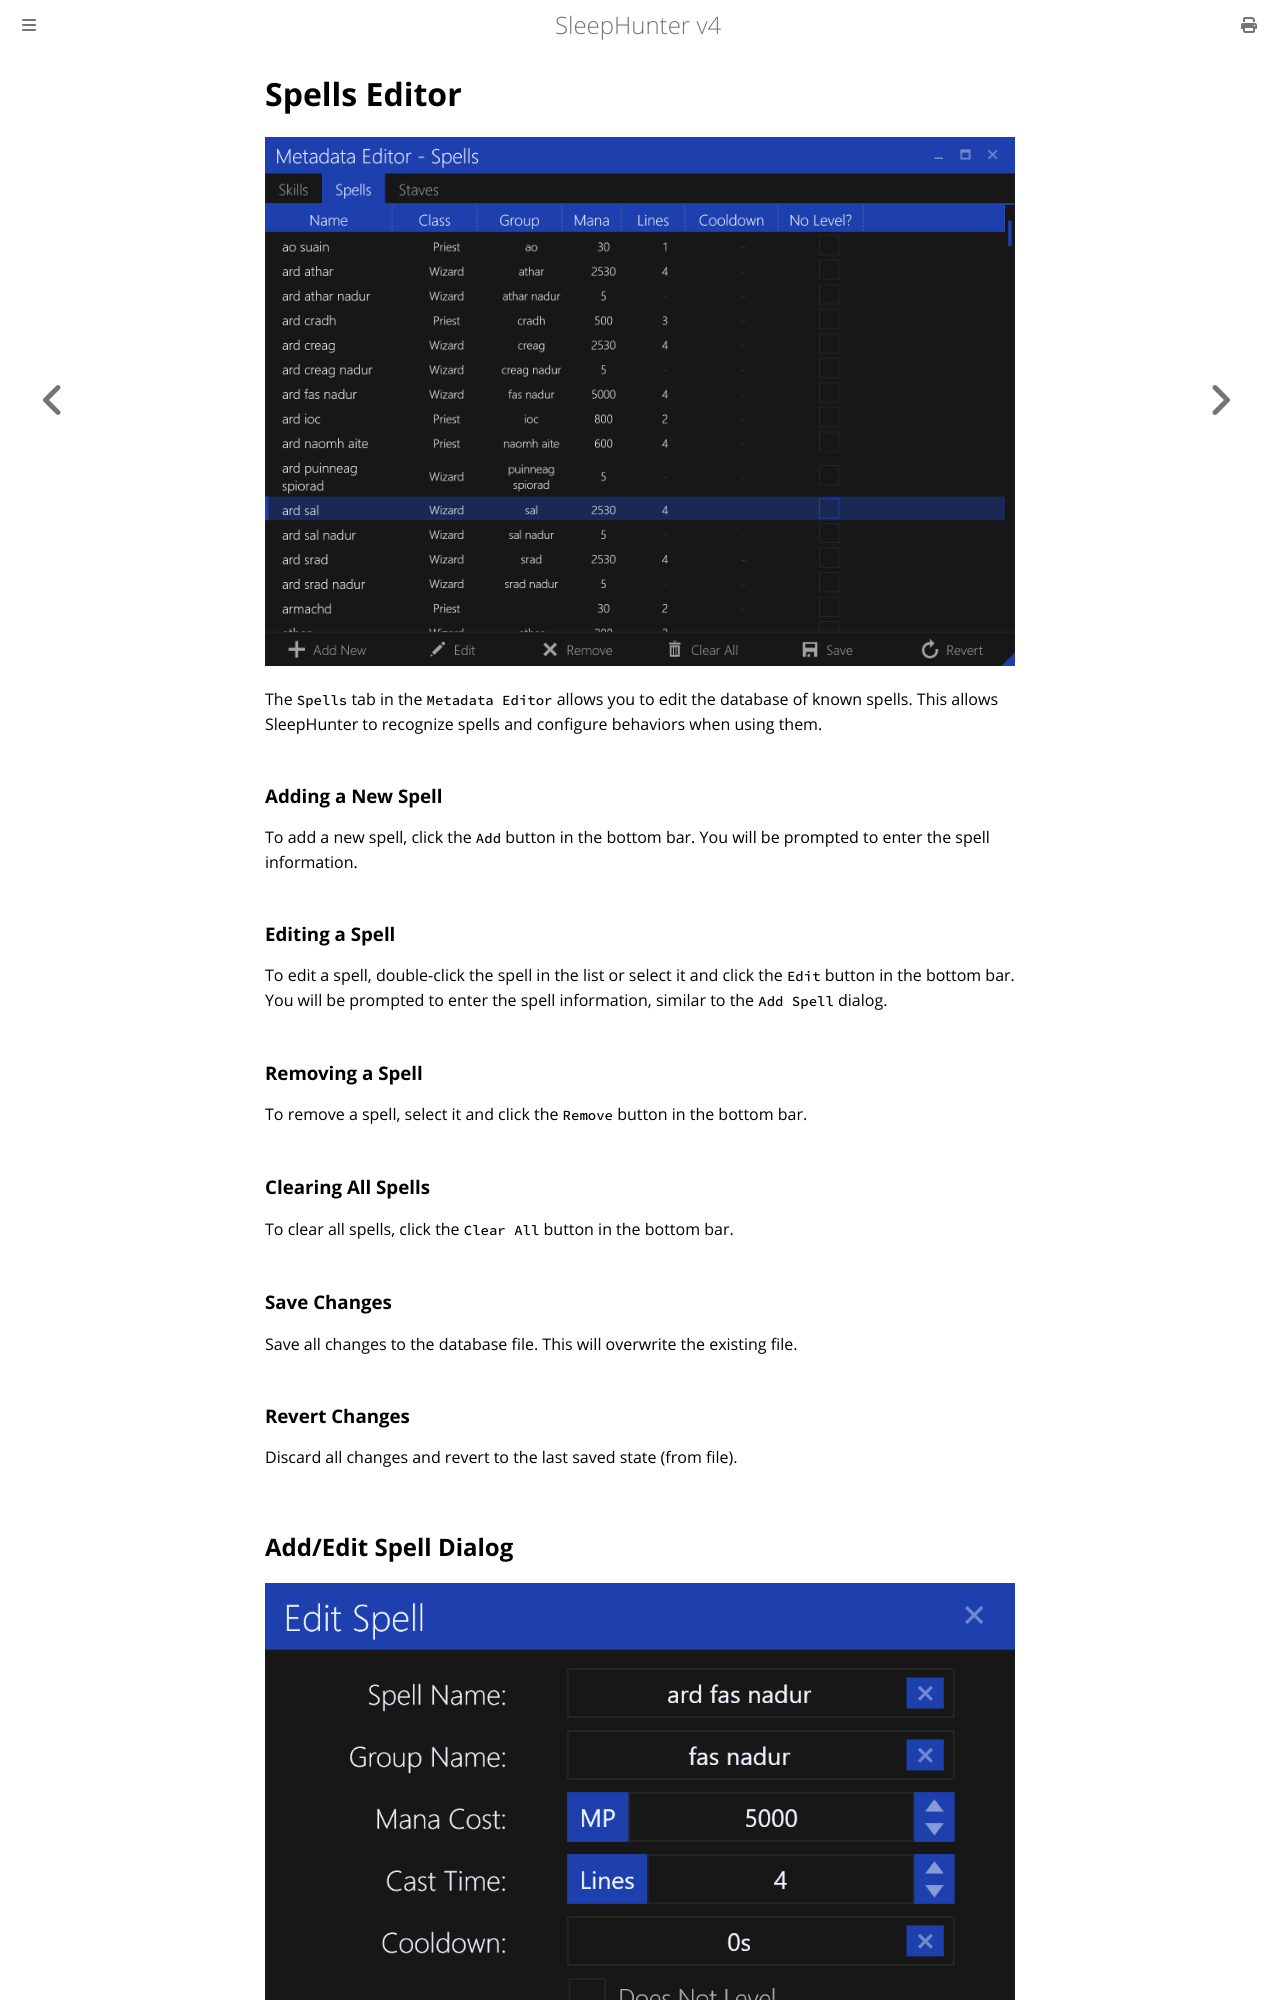

repository: ewrogers/SleepHunter4 · page: metadata-editor/spells-editor.html · generator: mdbook

# Spells Editor

![image](../screenshots/metadata-spells-editor.png)

The `Spells` tab in the `Metadata Editor` allows you to edit the database of known spells.
This allows SleepHunter to recognize spells and configure behaviors when using them.

### Adding a New Spell

To add a new spell, click the `Add` button in the bottom bar. You will be prompted to enter the spell information.

### Editing a Spell

To edit a spell, double-click the spell in the list or select it and click the `Edit` button in the bottom bar.
You will be prompted to enter the spell information, similar to the `Add Spell` dialog.

### Removing a Spell

To remove a spell, select it and click the `Remove` button in the bottom bar.

### Clearing All Spells

To clear all spells, click the `Clear All` button in the bottom bar.

### Save Changes

Save all changes to the database file. This will overwrite the existing file.

### Revert Changes

Discard all changes and revert to the last saved state (from file).

## Add/Edit Spell Dialog

![image](../screenshots/metadata-spell-dialog.png)

The `Spell` dialog allows you to enter the information for a spell, either for adding a new spell or editing an existing one.
